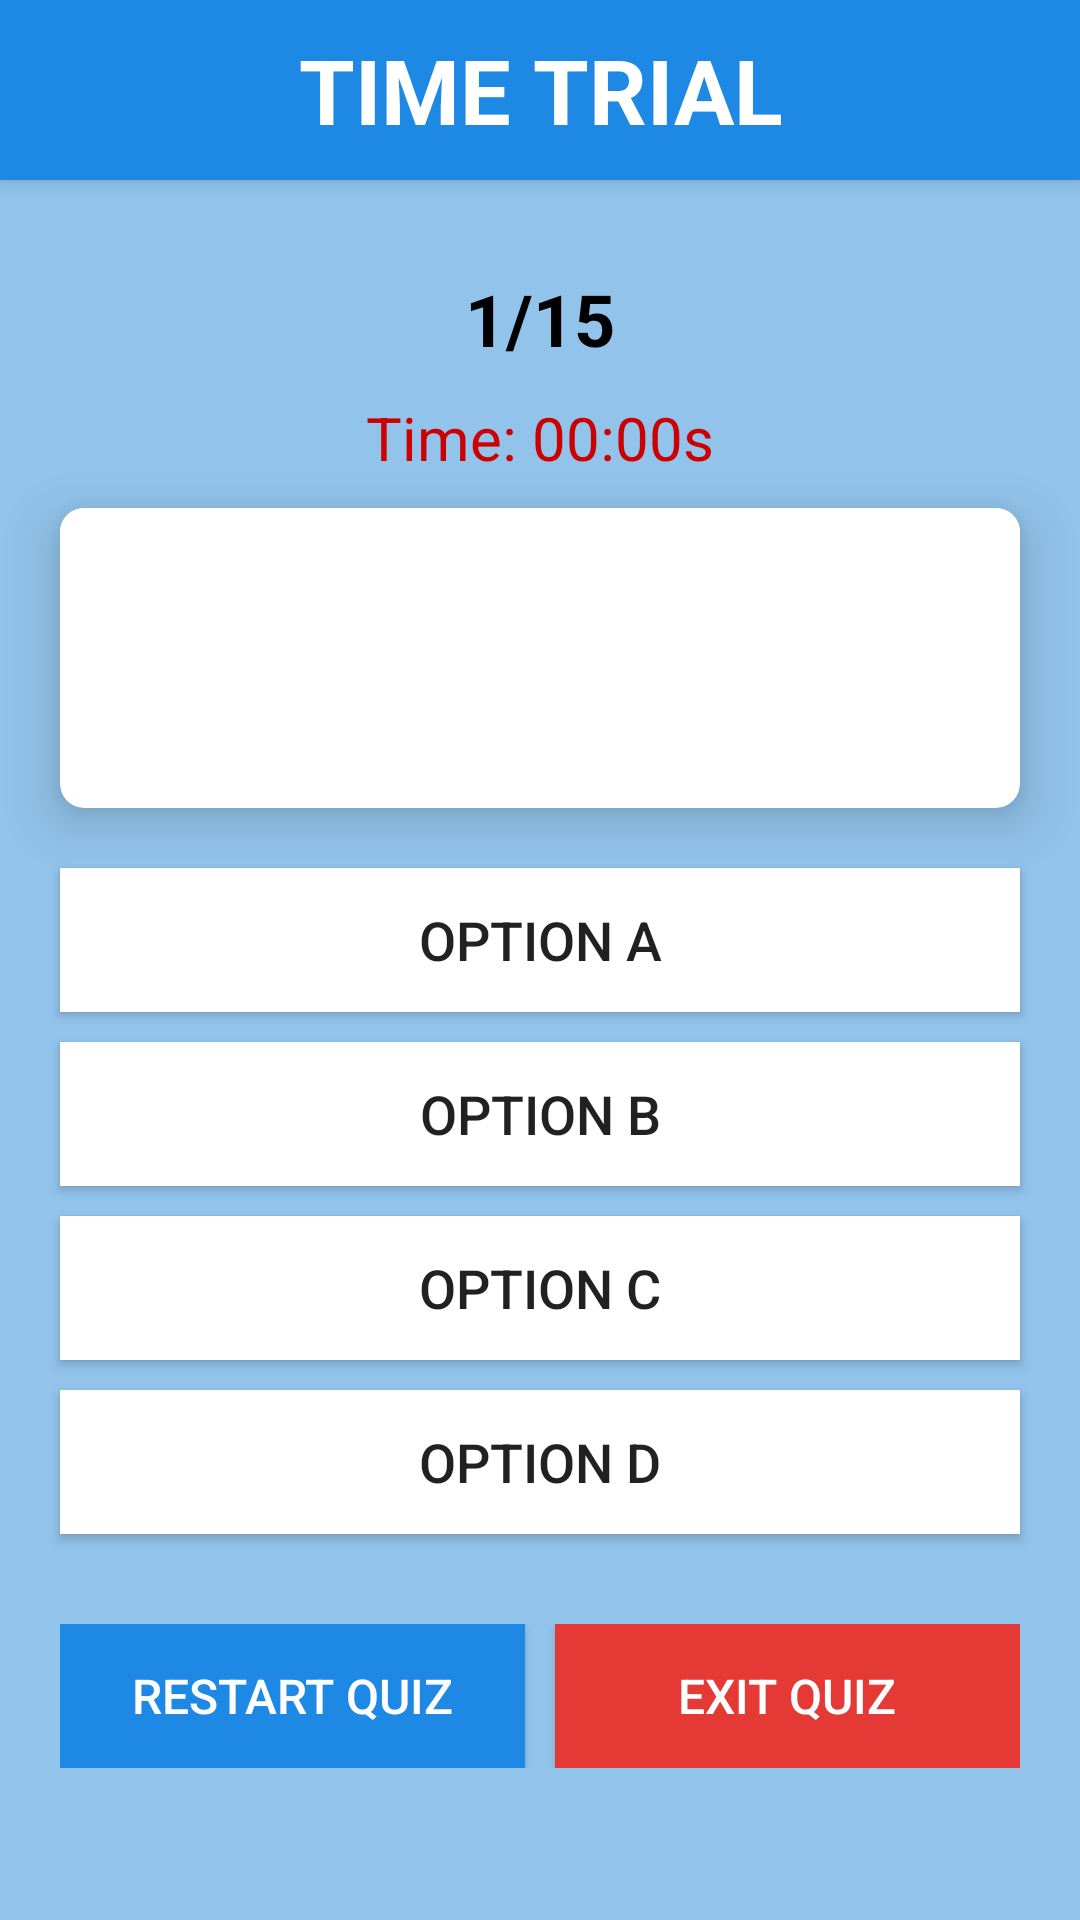

The Android layout XML behind this screen, and the referenced resources:
<!-- AndroidManifest.xml: application theme Theme.Game -->
<!-- res/layout/activity_phni_tt.xml -->
<LinearLayout xmlns:android="http://schemas.android.com/apk/res/android"
    android:layout_width="match_parent"
    android:layout_height="match_parent"
    android:orientation="vertical"
    android:background="#91C3EB">

    <FrameLayout
        android:layout_width="match_parent"
        android:layout_height="60dp"
        android:background="#1E88E5"
        android:elevation="4dp"
        android:layout_marginBottom="20dp"
        android:gravity="center">

        <TextView
            android:layout_width="wrap_content"
            android:layout_height="wrap_content"
            android:text="TIME TRIAL"
            android:textSize="30sp"
            android:textStyle="bold"
            android:textColor="@android:color/white"
            android:gravity="center"
            android:layout_gravity="center"/>
    </FrameLayout>


    
    <TextView
        android:id="@+id/progressText"
        android:layout_width="wrap_content"
        android:layout_height="wrap_content"
        android:text="1/15"
        android:textSize="24sp"
        android:textStyle="bold"
        android:textColor="@android:color/black"
        android:layout_marginBottom="10dp"
        android:layout_marginTop="10sp"
        android:layout_gravity="center_horizontal"/>

    <TextView
        android:id="@+id/timerText"
        android:layout_width="wrap_content"
        android:layout_height="wrap_content"
        android:text="Time: 00:00s"
        android:textSize="20sp"
        android:textColor="@android:color/holo_red_dark"
        android:layout_marginBottom="10dp"
        android:layout_gravity="center_horizontal"/>

    
    <androidx.cardview.widget.CardView
        xmlns:app="http://schemas.android.com/apk/res-auto"
        android:layout_width="match_parent"
        android:layout_height="100dp"
        app:cardCornerRadius="8dp"
        app:cardElevation="10dp"
        android:layout_marginBottom="20dp"
        android:layout_marginRight="20dp"
        android:layout_marginLeft="20dp">

        <TextView
            android:id="@+id/questionText"
            android:layout_width="match_parent"
            android:layout_height="wrap_content"
            android:textSize="22sp"
            android:textStyle="bold"
            android:textColor="@android:color/black"
            android:padding="10dp"
            android:scrollbars="vertical"
            android:gravity="center"
            android:background="@android:color/white"/>

    </androidx.cardview.widget.CardView>


    
    <Button
        android:id="@+id/optionA"
        android:layout_width="match_parent"
        android:layout_height="wrap_content"
        android:text="Option A"
        android:textSize="18sp"
        android:background="@android:color/white"
        android:layout_marginBottom="10dp"
        android:layout_marginRight="20dp"
        android:layout_marginLeft="20dp"
        android:elevation="100dp"
        android:foreground="?attr/selectableItemBackground"/>

    <Button
        android:id="@+id/optionB"
        android:layout_width="match_parent"
        android:layout_height="wrap_content"
        android:text="Option B"
        android:textSize="18sp"
        android:background="@android:color/white"
        android:layout_marginBottom="10dp"
        android:layout_marginRight="20dp"
        android:layout_marginLeft="20dp"
        android:foreground="?attr/selectableItemBackground"/>

    <Button
        android:id="@+id/optionC"
        android:layout_width="match_parent"
        android:layout_height="wrap_content"
        android:text="Option C"
        android:textSize="18sp"
        android:background="@android:color/white"
        android:layout_marginBottom="10dp"
        android:layout_marginRight="20dp"
        android:layout_marginLeft="20dp"
        android:foreground="?attr/selectableItemBackground"/>

    <Button
        android:id="@+id/optionD"
        android:layout_width="match_parent"
        android:layout_height="wrap_content"
        android:text="Option D"
        android:textSize="18sp"
        android:background="@android:color/white"
        android:layout_marginBottom="10dp"
        android:layout_marginRight="20dp"
        android:layout_marginLeft="20dp"
        android:foreground="?attr/selectableItemBackground"/>

    
    <TextView
        android:id="@+id/answerDescription"
        android:layout_width="match_parent"
        android:layout_height="wrap_content"
        android:text=""
        android:textSize="26sp"
        android:textColor="@android:color/holo_blue_dark"
        android:visibility="gone"
        android:layout_marginTop="10dp"/>

    
    <LinearLayout
        android:layout_width="match_parent"
        android:layout_height="wrap_content"
        android:orientation="horizontal"
        android:gravity="center"
        android:layout_marginTop="20dp"
        android:layout_marginRight="20dp"
        android:layout_marginLeft="20dp">

        <Button
            android:id="@+id/restartButton"
            android:layout_width="0dp"
            android:layout_weight="1"
            android:layout_height="wrap_content"
            android:text="Restart Quiz"
            android:textSize="16sp"
            android:background="#1E88E5"
            android:textColor="@android:color/white"
            android:layout_marginEnd="10dp"
            android:foreground="?attr/selectableItemBackground"/>

        <Button
            android:id="@+id/exitButton"
            android:layout_width="0dp"
            android:layout_weight="1"
            android:layout_height="wrap_content"
            android:text="Exit Quiz"
            android:textSize="16sp"
            android:background="#E53935"
            android:textColor="@android:color/white"
            android:foreground="?attr/selectableItemBackground"/>
    </LinearLayout>

</LinearLayout>
<!-- resources referenced by this layout -->
<resources>
  <style name="Theme.Game" parent="Base.Theme.Game" />
  <style name="Base.Theme.Game" parent="Theme.AppCompat.Light.NoActionBar">
           Customize your light theme here.
          <item name="android:statusBarColor">#1E88E5</item>
          <item name="android:navigationBarColor">#1E88E5</item>
      </style>
</resources>
